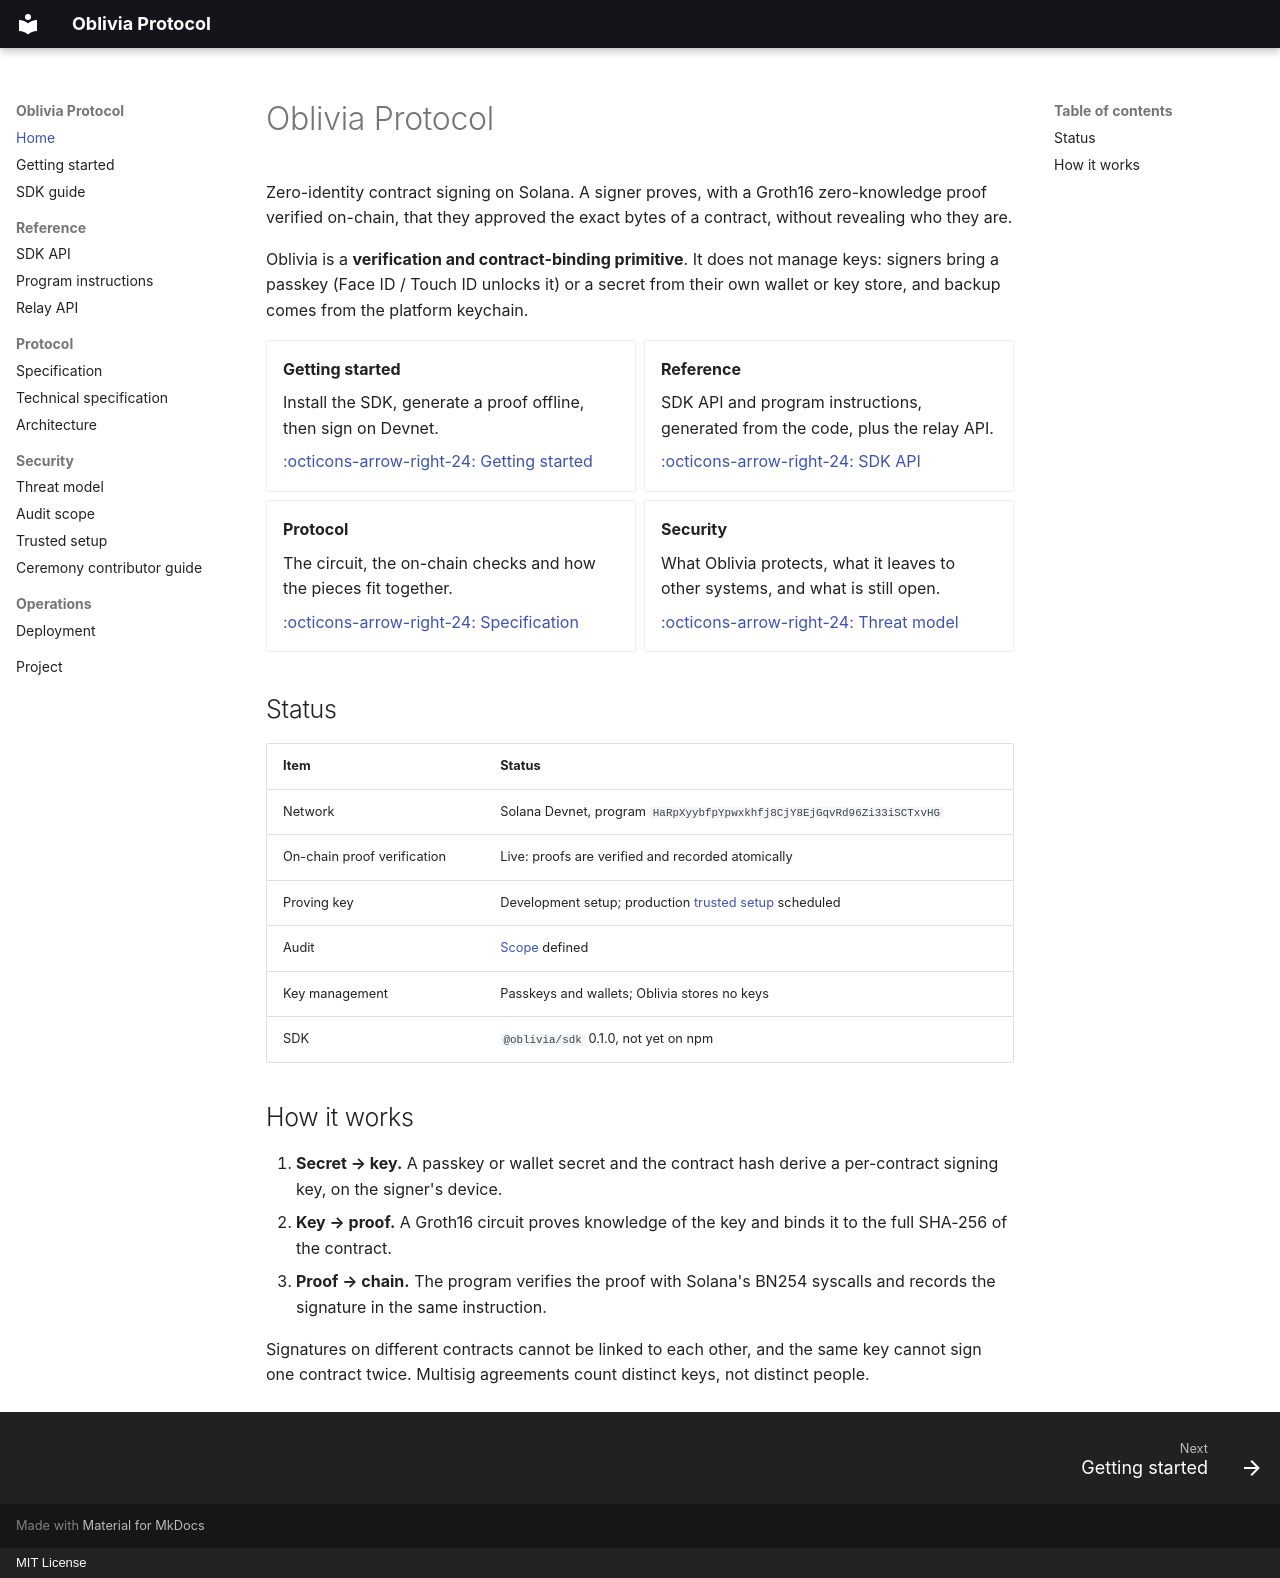

repository: Eriola7/oblivia-protocol · page: index.html · generator: mkdocs · copyright: MIT License

# Oblivia Protocol

Zero-identity contract signing on Solana. A signer proves, with a Groth16 zero-knowledge proof verified on-chain, that they approved the exact bytes of a contract, without revealing who they are.

Oblivia is a **verification and contract-binding primitive**. It does not manage keys: signers bring a passkey (Face ID / Touch ID unlocks it) or a secret from their own wallet or key store, and backup comes from the platform keychain.

<div class="grid cards" markdown>

-   **Getting started**

    Install the SDK, generate a proof offline, then sign on Devnet.

    [:octicons-arrow-right-24: Getting started](getting-started.md)

-   **Reference**

    SDK API and program instructions, generated from the code, plus the relay API.

    [:octicons-arrow-right-24: SDK API](reference/sdk/index.md)

-   **Protocol**

    The circuit, the on-chain checks and how the pieces fit together.

    [:octicons-arrow-right-24: Specification](SPEC.md)

-   **Security**

    What Oblivia protects, what it leaves to other systems, and what is still open.

    [:octicons-arrow-right-24: Threat model](THREAT_MODEL.md)

</div>

## Status

| Item | Status |
| --- | --- |
| Network | Solana Devnet, program `HaRpXyybfpYpwxkhfj8CjY8EjGqvRd96Zi33iSCTxvHG` |
| On-chain proof verification | Live: proofs are verified and recorded atomically |
| Proving key | Development setup; production [trusted setup](CEREMONY.md) scheduled |
| Audit | [Scope](AUDIT_SCOPE.md) defined |
| Key management | Passkeys and wallets; Oblivia stores no keys |
| SDK | `@oblivia/sdk` 0.1.0, not yet on npm |

## How it works

1. **Secret → key.** A passkey or wallet secret and the contract hash derive a per-contract signing key, on the signer's device.
2. **Key → proof.** A Groth16 circuit proves knowledge of the key and binds it to the full SHA-256 of the contract.
3. **Proof → chain.** The program verifies the proof with Solana's BN254 syscalls and records the signature in the same instruction.

Signatures on different contracts cannot be linked to each other, and the same key cannot sign one contract twice. Multisig agreements count distinct keys, not distinct people.
